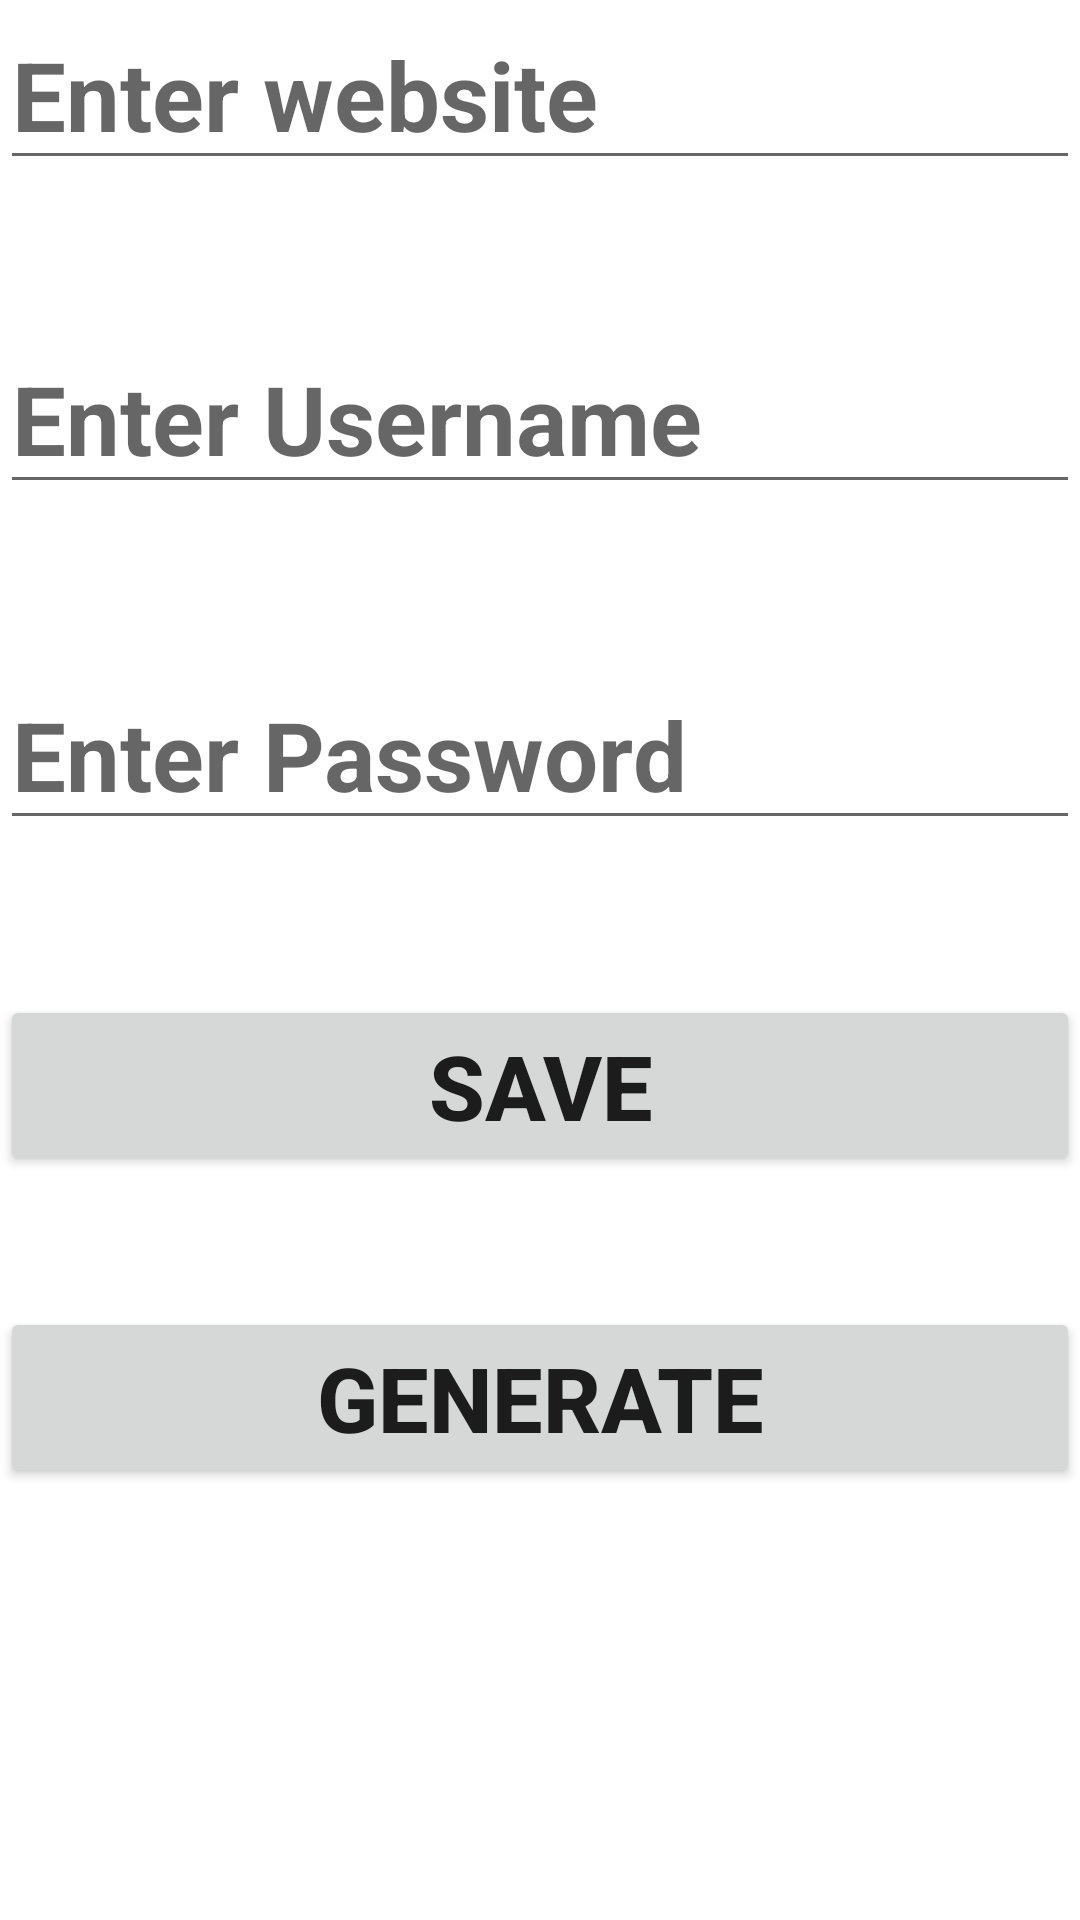

Android layout source for this screen:
<!-- AndroidManifest.xml: application theme Theme.PassGenerator -->
<!-- res/layout/fragment_addpassword.xml -->
<?xml version="1.0" encoding="utf-8"?>
<androidx.constraintlayout.widget.ConstraintLayout xmlns:android="http://schemas.android.com/apk/res/android"
    xmlns:app="http://schemas.android.com/apk/res-auto"
    xmlns:tools="http://schemas.android.com/tools"
    android:layout_width="match_parent"
    android:layout_height="match_parent"
    tools:context=".Data.Add.Addpassword">

    <EditText
        android:id="@+id/username"
        android:layout_width="match_parent"
        android:layout_height="wrap_content"
        android:layout_marginTop="108dp"
        android:hint="Enter Username"
        android:textSize="32dp"
        android:inputType="text"
        android:textStyle="bold"
        app:layout_constraintTop_toTopOf="parent"
        tools:layout_editor_absoluteX="72dp" />

    <EditText
        android:id="@+id/password"
        android:layout_width="match_parent"
        android:layout_height="wrap_content"
        android:layout_marginTop="160dp"
        android:hint="Enter Password"
        android:textSize="32dp"
        android:textStyle="bold"
        app:layout_constraintEnd_toEndOf="@+id/website"
        android:inputType="text"
        app:layout_constraintHorizontal_bias="0.225"
        app:layout_constraintStart_toStartOf="@+id/website"
        app:layout_constraintTop_toBottomOf="@+id/website" />

    <EditText
        android:id="@+id/website"
        android:layout_width="match_parent"
        android:layout_height="wrap_content"
        android:layout_marginBottom="100dp"
        android:hint="Enter website"
        android:inputType="text"
        android:textSize="32dp"
        android:textStyle="bold"
        app:layout_constraintBottom_toTopOf="@+id/password"
        app:layout_constraintEnd_toEndOf="@+id/username"
        app:layout_constraintHorizontal_bias="0.2"
        app:layout_constraintStart_toStartOf="@+id/username"
        app:layout_constraintTop_toTopOf="parent" />

    <Button
        android:id="@+id/generate"
        android:layout_width="match_parent"
        android:layout_height="wrap_content"
        android:layout_marginBottom="144dp"
        android:textSize="30dp"
        android:textStyle="bold"
        android:text="Generate"
        app:layout_constraintBottom_toBottomOf="parent"
        app:layout_constraintEnd_toEndOf="@+id/save"
        app:layout_constraintHorizontal_bias="0.0"
        app:layout_constraintStart_toStartOf="@+id/save" />

    <Button
        android:id="@+id/save"
        android:layout_width="match_parent"
        android:layout_height="wrap_content"
        android:layout_marginTop="8dp"
        android:textSize="30dp"
        android:textStyle="bold"
        android:text="Save"
        app:layout_constraintBottom_toTopOf="@+id/generate"
        app:layout_constraintEnd_toEndOf="parent"
        app:layout_constraintStart_toStartOf="parent"
        app:layout_constraintTop_toBottomOf="@+id/password" />

</androidx.constraintlayout.widget.ConstraintLayout>
<!-- resources referenced by this layout -->
<resources>
  <style name="Theme.PassGenerator" parent="Theme.MaterialComponents.DayNight.DarkActionBar">
          
          <item name="colorPrimary">@color/purple_500</item>
          <item name="colorPrimaryVariant">@color/purple_700</item>
          <item name="colorOnPrimary">@color/white</item>
          
          <item name="colorSecondary">@color/teal_200</item>
          <item name="colorSecondaryVariant">@color/teal_700</item>
          <item name="colorOnSecondary">@color/black</item>
          
          <item name="android:statusBarColor" tools:targetApi="l">?attr/colorPrimaryVariant</item>
          
      </style>
  <!-- not gathered from this repository: default colours our renderer supplied (Android Studio template values) -->
  <color name="purple_500">#FF6200EE</color>
  <color name="purple_700">#FF3700B3</color>
  <color name="teal_200">#FF03DAC5</color>
  <color name="teal_700">#FF018786</color>
  <color name="black">#FF000000</color>
  <color name="white">#FFFFFFFF</color>
</resources>
